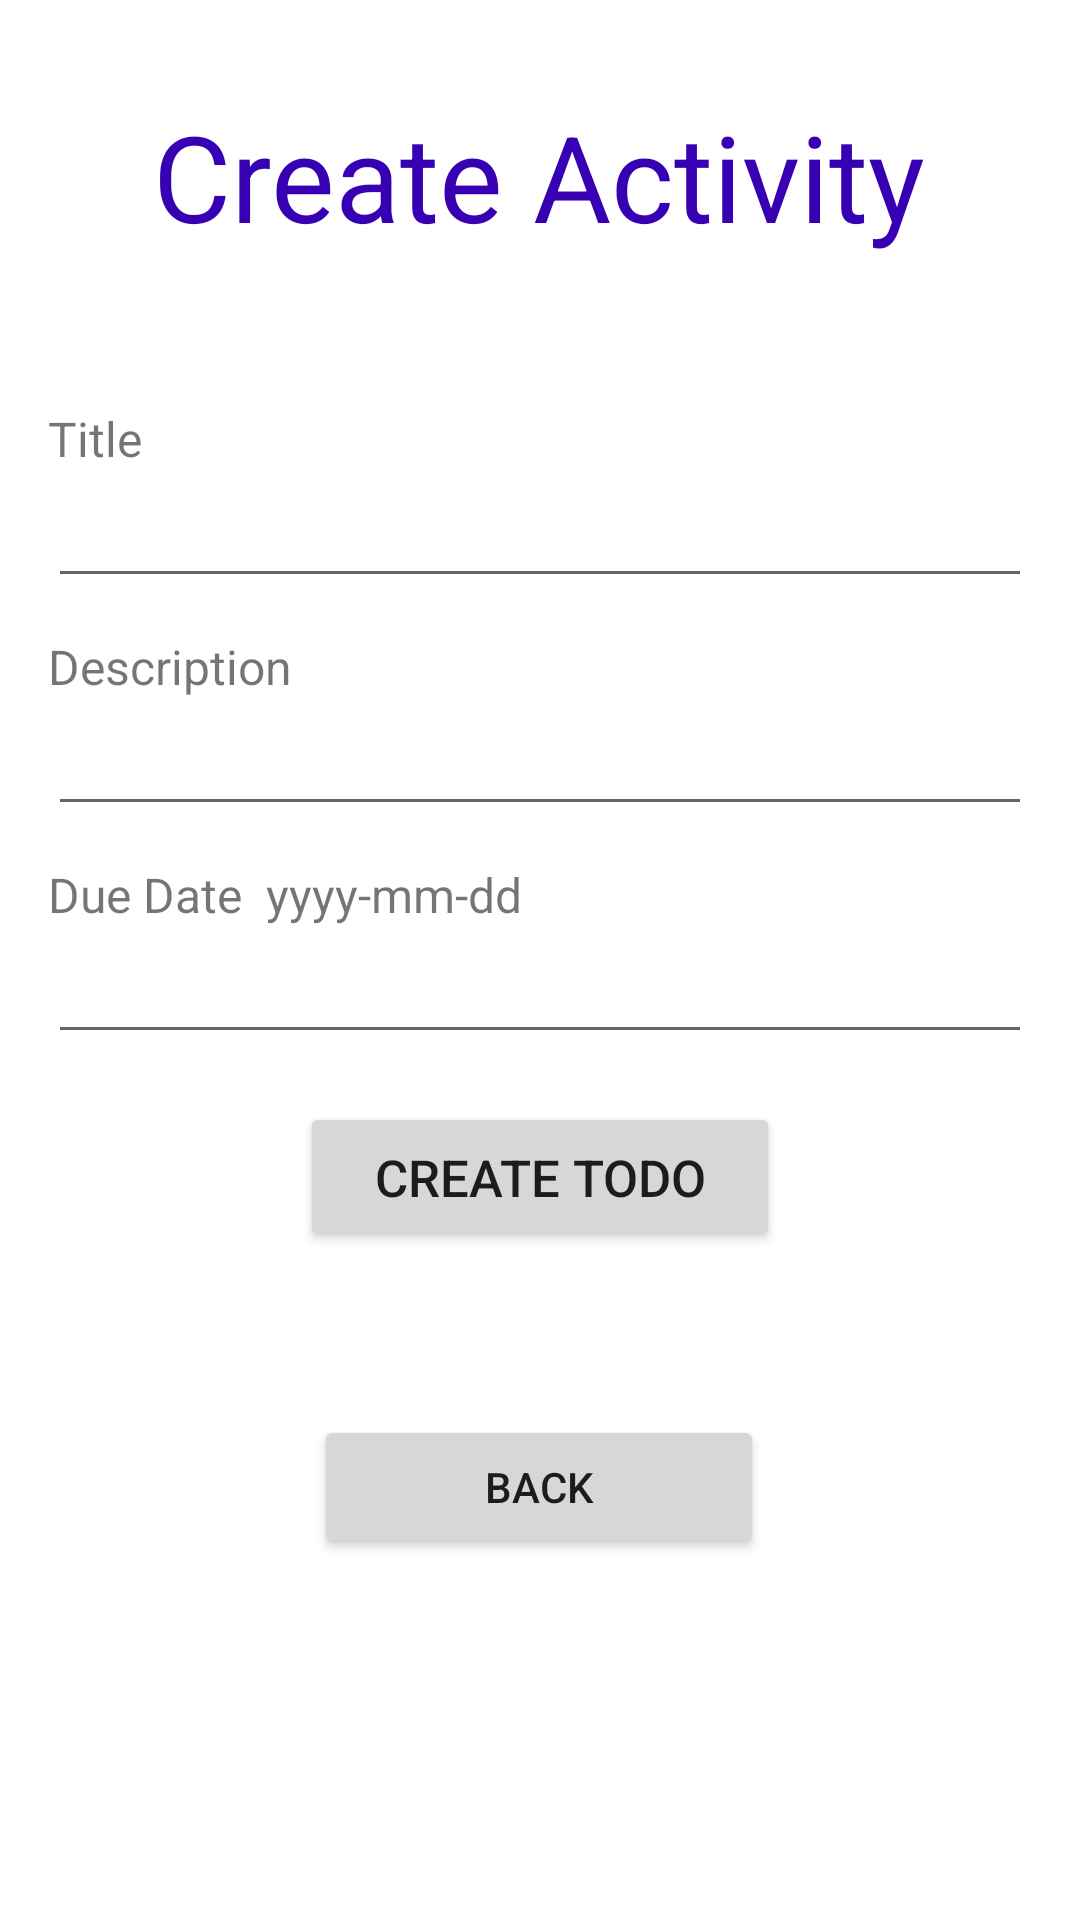

Here is an Android app screen rendered from its layout file. Give the layout XML and the strings, colors and styles it references.
<!-- AndroidManifest.xml: application theme Theme.ToDoApp -->
<!-- res/layout/activity_addtodo.xml -->
<?xml version="1.0" encoding="utf-8"?>
<androidx.constraintlayout.widget.ConstraintLayout xmlns:android="http://schemas.android.com/apk/res/android"
    xmlns:app="http://schemas.android.com/apk/res-auto"
    android:layout_width="match_parent"
    android:layout_height="match_parent">


    <TextView
        android:id="@+id/activityHeader"
        android:layout_width="wrap_content"
        android:textColor="@color/colorPrimaryDark"
        android:layout_height="wrap_content"
        android:layout_marginTop="32dp"
        android:text="Create Activity"
        android:textSize="40dp"
        app:layout_constraintEnd_toEndOf="parent"
        app:layout_constraintHorizontal_bias="0.496"
        app:layout_constraintStart_toStartOf="parent"
        app:layout_constraintTop_toTopOf="parent" />

    <TextView
        android:id="@+id/tvTodoTitle"
        android:layout_width="wrap_content"
        android:layout_height="wrap_content"
        android:layout_marginStart="16dp"
        android:layout_marginTop="50dp"
        android:text="Title"
        android:textSize="16dp"
        app:layout_constraintStart_toStartOf="parent"
        app:layout_constraintTop_toBottomOf="@+id/activityHeader" />

    <EditText
        android:id="@+id/etTodoTitle"
        android:layout_width="match_parent"
        android:layout_height="wrap_content"
        android:layout_marginHorizontal="16dp"
        android:layout_marginTop="1dp"
        app:layout_constraintEnd_toEndOf="parent"
        app:layout_constraintHorizontal_bias="0.5"
        app:layout_constraintStart_toStartOf="parent"
        app:layout_constraintTop_toBottomOf="@+id/tvTodoTitle" />

    <TextView
        android:id="@+id/tvDescription"
        android:layout_width="wrap_content"
        android:layout_height="wrap_content"
        android:layout_marginStart="16dp"
        android:layout_marginTop="12dp"
        android:text="Description"
        android:textSize="16dp"
        app:layout_constraintStart_toStartOf="parent"
        app:layout_constraintTop_toBottomOf="@+id/etTodoTitle" />

    <EditText
        android:id="@+id/etDescription"
        android:layout_width="match_parent"
        android:layout_height="wrap_content"
        android:layout_marginHorizontal="16dp"
        android:layout_marginTop="1dp"
        app:layout_constraintEnd_toEndOf="parent"
        app:layout_constraintHorizontal_bias="0.5"
        app:layout_constraintStart_toStartOf="parent"
        app:layout_constraintTop_toBottomOf="@+id/tvDescription" />

    <TextView
        android:id="@+id/tvDueDate"
        android:layout_width="wrap_content"
        android:layout_height="wrap_content"
        android:layout_marginStart="16dp"
        android:layout_marginTop="12dp"
        android:text="Due Date  yyyy-mm-dd"
        android:textSize="16dp"
        app:layout_constraintStart_toStartOf="parent"
        app:layout_constraintTop_toBottomOf="@+id/etDescription" />

    <EditText
        android:id="@+id/etDueDate"
        android:layout_width="match_parent"
        android:layout_height="wrap_content"
        android:layout_marginHorizontal="16dp"
        android:layout_marginTop="1dp"
        app:layout_constraintEnd_toEndOf="parent"
        app:layout_constraintHorizontal_bias="0.5"
        app:layout_constraintStart_toStartOf="parent"
        app:layout_constraintTop_toBottomOf="@+id/tvDueDate" />

    <Button
        android:id="@+id/btnCreateTodo"
        android:layout_width="match_parent"
        android:layout_height="50dp"
        android:layout_marginHorizontal="100dp"
        android:layout_marginTop="16dp"
        android:layout_marginBottom="16dp"
        android:text="Create Todo"
        android:textSize="17sp"
        app:layout_constraintEnd_toEndOf="parent"
        app:layout_constraintHorizontal_bias="0.5"
        app:layout_constraintStart_toStartOf="parent"
        app:layout_constraintTop_toBottomOf="@+id/etDueDate" />

    <Button
        android:id="@+id/backBtn"
        android:layout_width="150dp"
        android:layout_height="wrap_content"
        android:text="Back"
        app:layout_constraintBottom_toBottomOf="parent"
        app:layout_constraintEnd_toEndOf="parent"
        app:layout_constraintHorizontal_bias="0.498"
        app:layout_constraintStart_toStartOf="parent"
        app:layout_constraintTop_toBottomOf="@id/btnCreateTodo"
        app:layout_constraintVertical_bias="0.311" />


</androidx.constraintlayout.widget.ConstraintLayout>
<!-- resources referenced by this layout -->
<resources>
  <style name="Theme.ToDoApp" parent="Theme.MaterialComponents.DayNight.DarkActionBar">
          
          <item name="colorPrimary">@color/bluedarker</item>
          <item name="colorPrimaryVariant">@color/bluelighter</item>
          <item name="colorOnPrimary">@color/white</item>
          
          <item name="colorSecondary">@color/teal_200</item>
          <item name="colorSecondaryVariant">@color/teal_700</item>
          <item name="colorOnSecondary">@color/black</item>
          
          <item name="android:statusBarColor" tools:targetApi="l">?attr/colorPrimaryVariant</item>
          
      </style>
  <color name="white">#FFFFFFFF</color>
  <color name="teal_200">#4ea1d1</color>
  <color name="teal_700">#4ea1d1</color>
  <color name="black">#FF000000</color>
  <!-- not gathered from this repository: default colours our renderer supplied (Android Studio template values) -->
  <color name="colorPrimaryDark">#FF3700B3</color>
</resources>
